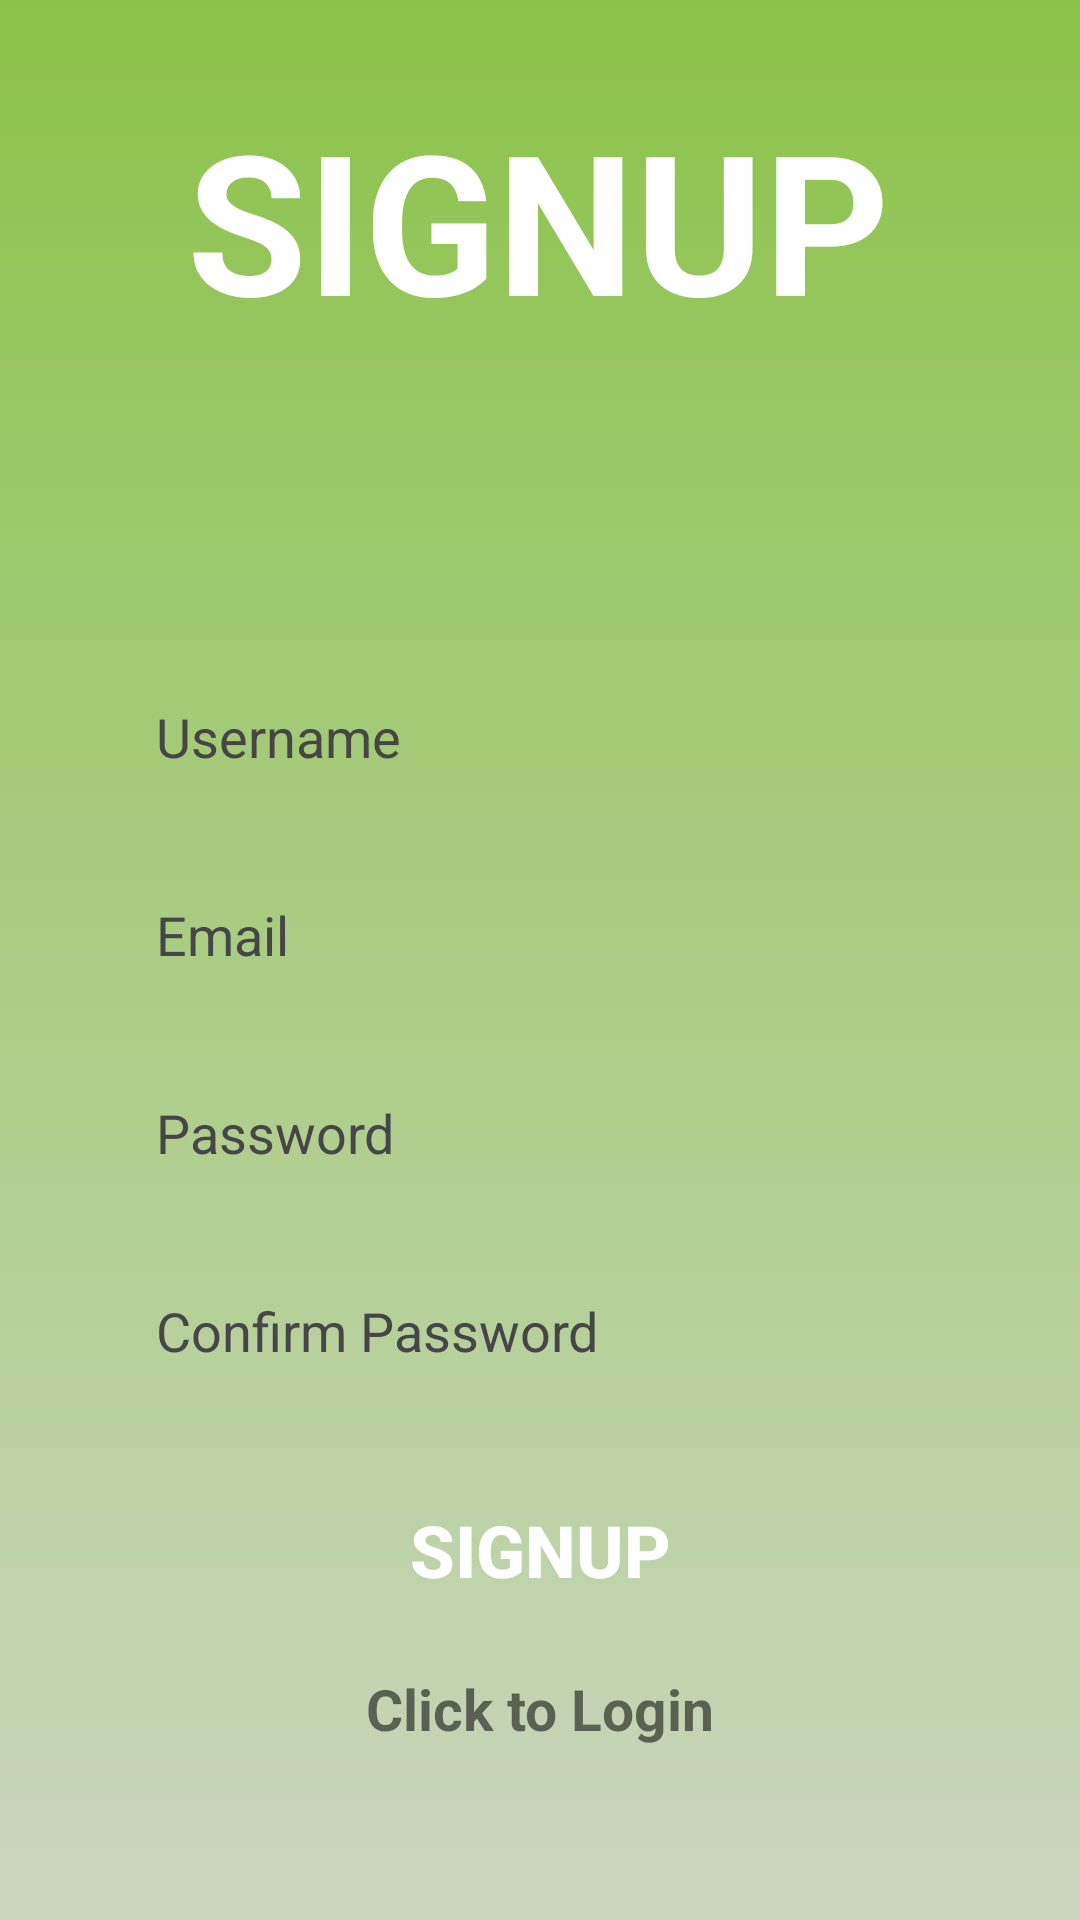

Reconstruct the res/layout file that produces this screen, plus the resources it refers to.
<!-- AndroidManifest.xml: application theme Theme.RateMe -->
<!-- res/layout/signup.xml -->
<?xml version="1.0" encoding="utf-8"?>
<androidx.constraintlayout.widget.ConstraintLayout xmlns:android="http://schemas.android.com/apk/res/android"
    xmlns:app="http://schemas.android.com/apk/res-auto"
    xmlns:tools="http://schemas.android.com/tools"
    android:layout_width="match_parent"
    android:layout_height="match_parent"
    android:background="@drawable/background_intro"
    tools:context="RateMe.MainActivity.MainActivity">

    <TextView
        android:id="@+id/textViewRateMe"
        android:layout_width="wrap_content"
        android:layout_height="wrap_content"
        android:layout_marginTop="30dp"
        android:text="@string/SignUpUpperCase"
        android:textColor="@color/white"
        android:textStyle="bold"
        android:textSize="65sp"
        app:layout_constraintEnd_toEndOf="parent"
        app:layout_constraintHorizontal_bias="0.497"
        app:layout_constraintStart_toStartOf="parent"
        app:layout_constraintTop_toTopOf="parent" />

    <LinearLayout
        android:id="@+id/linearLayout"
        android:layout_width="match_parent"
        android:layout_height="wrap_content"
        android:layout_marginBottom="5dp"
        android:orientation="vertical"
        app:layout_constraintBottom_toBottomOf="parent"
        app:layout_constraintEnd_toEndOf="parent"
        app:layout_constraintHorizontal_bias="0.0"
        app:layout_constraintStart_toStartOf="parent"
        app:layout_constraintTop_toBottomOf="@+id/textViewRateMe"
        app:layout_constraintVertical_bias="0.684">

        <EditText
            android:id="@+id/username"
            android:layout_width="match_parent"
            android:layout_height="50dp"
            android:layout_marginStart="32dp"
            android:layout_marginTop="8dp"
            android:layout_marginEnd="32dp"
            android:layout_marginBottom="8dp"
            android:background="@drawable/edittext_background"
            android:ems="10"
            android:hint="@string/username"
            android:importantForAutofill="no"
            android:inputType="textPersonName"
            android:paddingStart="20dp"
            android:textColorHint="#464646"
            tools:ignore="RtlSymmetry" />

        <EditText
            android:id="@+id/email"
            android:layout_width="match_parent"
            android:layout_height="50dp"
            android:layout_marginStart="32dp"
            android:layout_marginTop="8dp"
            android:layout_marginEnd="32dp"
            android:layout_marginBottom="8dp"
            android:background="@drawable/edittext_background"
            android:ems="10"
            android:hint="@string/email"
            android:importantForAutofill="no"
            android:inputType="textEmailAddress"
            android:paddingStart="20dp"
            android:textColorHint="#464646"
            tools:ignore="RtlSymmetry" />

        <EditText
            android:id="@+id/password"
            android:layout_width="match_parent"
            android:layout_height="50dp"
            android:layout_marginStart="32dp"
            android:layout_marginTop="8dp"
            android:layout_marginEnd="32dp"
            android:layout_marginBottom="8dp"
            android:background="@drawable/edittext_background"
            android:ems="10"
            android:hint="@string/password"
            android:importantForAutofill="no"
            android:inputType="textPassword"
            android:paddingStart="20dp"
            android:textColorHint="#464646"
            tools:ignore="RtlSymmetry" />

        <EditText
            android:id="@+id/rePassword"
            android:layout_width="match_parent"
            android:layout_height="50dp"
            android:layout_marginStart="32dp"
            android:layout_marginTop="8dp"
            android:layout_marginEnd="32dp"
            android:layout_marginBottom="8dp"
            android:background="@drawable/edittext_background"
            android:ems="10"
            android:hint="@string/confirm_password"
            android:importantForAutofill="no"
            android:inputType="textPassword"
            android:paddingStart="20dp"
            android:textColorHint="#464646"
            tools:ignore="RtlSymmetry" />

        <ProgressBar
            android:id="@+id/progressBar"
            android:layout_width="wrap_content"
            android:layout_height="wrap_content"
            android:layout_gravity="center"
            android:visibility="gone" />

        <Button
            android:id="@+id/buttonSignUp"
            android:background="@drawable/background_btn_intro"
            android:layout_width="300dp"
            android:layout_height="wrap_content"
            android:layout_gravity="center_horizontal"
            android:layout_marginStart="32dp"
            android:layout_marginTop="16dp"
            android:layout_marginEnd="32dp"
            android:layout_marginBottom="8dp"
            android:text="@string/SignUpUpperCase"
            android:textColor="#ffffff"
            android:textSize="24sp"
            android:textStyle="bold" />

        <TextView
            android:id="@+id/clickToLogin"
            android:layout_width="match_parent"
            android:layout_height="wrap_content"
            android:layout_marginTop="8dp"
            android:layout_marginBottom="8dp"
            android:text="@string/click_to_login"
            android:textAlignment="center"
            android:textSize="19sp"
            android:textStyle="bold" />
    </LinearLayout>
</androidx.constraintlayout.widget.ConstraintLayout>
<!-- resources referenced by this layout -->
<resources>
  <color name="white">#FFFFFFFF</color>
  <!-- drawable background_intro (drawable) -->
  <?xml version="1.0" encoding="utf-8"?>
  <selector xmlns:android="http://schemas.android.com/apk/res/android">
      <item>
          <shape android:shape="rectangle">
              <gradient android:angle="90" android:endColor="@color/green" android:startColor="@color/light_green" />
          </shape>
      </item>
  </selector>
  <string name="SignUpUpperCase">SIGNUP</string>
  <string name="click_to_login">Click to Login</string>
  <string name="confirm_password">Confirm Password</string>
  <string name="email">Email</string>
  <string name="password">Password</string>
  <string name="username">Username</string>
  <style name="Theme.RateMe" parent="Theme.MaterialComponents.DayNight.NoActionBar">
          
          <item name="colorPrimary">@color/green</item>
          <item name="colorPrimaryVariant">@color/green</item>
          <item name="colorOnPrimary">@color/white</item>
          
          <item name="colorSecondary">@color/green</item>
          <item name="colorSecondaryVariant">@color/green</item>
          <item name="colorOnSecondary">@color/white</item>
          
          <item name="android:statusBarColor">?attr/colorPrimaryVariant</item>
          
      </style>
  <color name="green">#8BC34A</color>
  <color name="light_green">#CBD6BF</color>
</resources>
